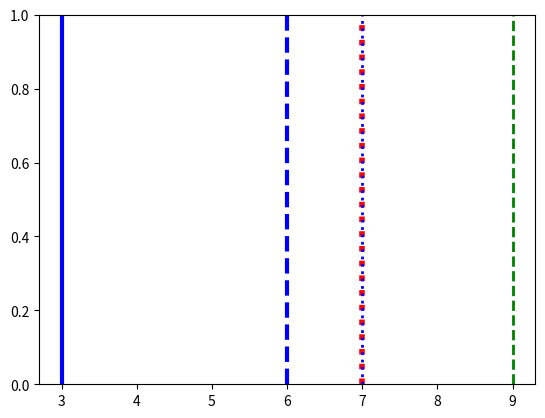

Recreate this plot in Python.
"""
4. Постройте несколько вертикальных линий разных типов, ширины и цветов на одном графике
"""

from dataclasses import dataclass, field
from random import randint, choice

import matplotlib.pyplot as plt


@dataclass
class Line:
    level: int = field(default_factory=lambda: randint(1, 10))
    color: str = field(default_factory=lambda: choice(('r', 'g', 'b')))
    line_style: str = field(default_factory=lambda: choice(('--', ':', '-')))
    line_width: int = field(default_factory=lambda: randint(1, 5))


def draw_several_vertical_lines(*args: Line) -> None:
    for line in args:
        plt.axvline(x=line.level, color=line.color, linestyle=line.line_style, linewidth=line.line_width)

    plt.show()


def main() -> None:
    draw_several_vertical_lines(*(Line() for _ in range(5)))


if __name__ == '__main__':
    main()
